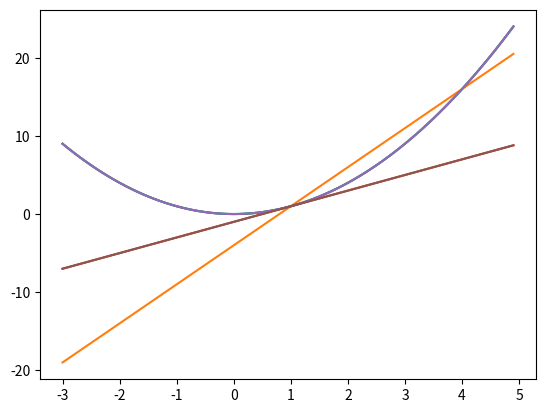

Reproduce this figure in Python.
import numpy as np
import matplotlib.pyplot as plt

def Average_change_rate(f, a, b):
    delta_x = b - a
    delta_y = f(b) - f(a)
    return delta_y / delta_x


def funcion(x):
    return x ** 2


a = 1
b = 4

print("平均変化率：", Average_change_rate(funcion, a, b))

x = np.arange(-3.0, 5.0, 0.1)

y = funcion(x)
d = Average_change_rate(funcion, a, b)
y2 = d * x + funcion(a) - d*a

plt.plot(x, y)
plt.plot(x, y2)
plt.show()

# 2点近似
def derivative(f, x, h):
    return (f(x+h) - f(x)) / (h)


def funcion(x):
    return x ** 2


a = 1
h = np.array([1, 1e-1, 1e-2, 1e-3, 1e-4])

print(derivative(funcion, a, h))

x = np.arange(-3.0, 5.0, 0.1)
h = 1e-4
a = 1

y = funcion(x)
d = derivative(funcion, a, h)
y2 = funcion(a) + d * (x - a)

print("微分係数：", d)

plt.plot(x, y)
plt.plot(x, y2)
plt.show()

# 中心差分
def derivative2(f, x, h):
    return (f(x+h) - f(x-h)) / (2*h)


def funcion(x):
    return x ** 2


x = np.arange(-3.0, 5.0, 0.1)
h = 1e-4
a = 1

y = funcion(x)
d = derivative2(funcion, a, h)
y2 = funcion(a) + d * (x - a)

print("微分係数：", d)

plt.plot(x, y)
plt.plot(x, y2)
plt.show()

